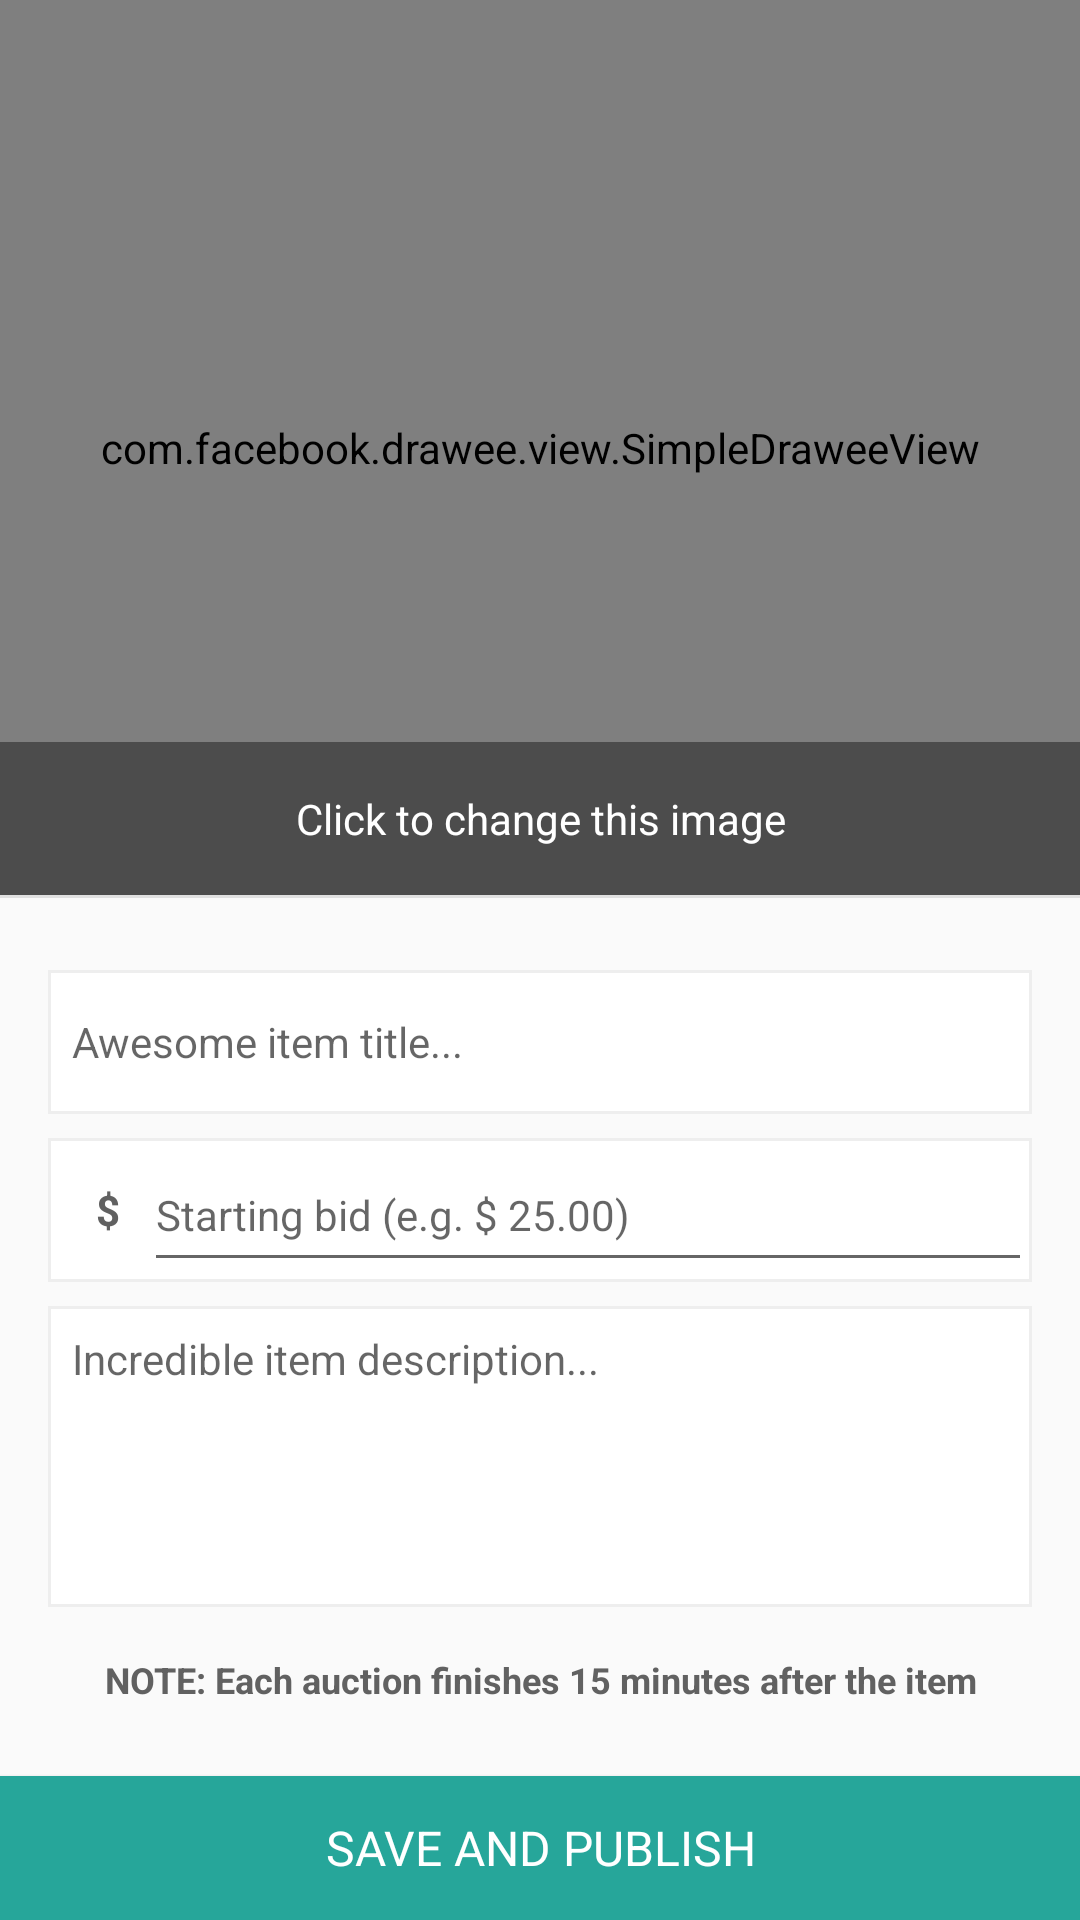

The Android layout XML behind this screen, and the referenced resources:
<!-- AndroidManifest.xml: application theme AppTheme -->
<!-- res/layout/activity_add_edit_item.xml -->
<?xml version="1.0" encoding="utf-8"?>
<LinearLayout xmlns:android="http://schemas.android.com/apk/res/android"
    xmlns:fresco="http://schemas.android.com/apk/res-auto"
    android:orientation="vertical"
    android:layout_width="match_parent"
    android:layout_height="match_parent"
    android:fitsSystemWindows="true">

    <FrameLayout
        android:layout_width="match_parent"
        android:layout_height="0dp"
        android:layout_weight="1"
        android:focusable="true"
        android:descendantFocusability="blocksDescendants"
        android:focusableInTouchMode="true"
        android:id="@+id/add_item_change_image_fl">

        <com.facebook.drawee.view.SimpleDraweeView
            android:layout_width="match_parent"
            android:layout_height="match_parent"
            android:background="@color/grey_100"
            fresco:placeholderImage="@drawable/default_auction_item_img"
            fresco:placeholderImageScaleType="fitCenter"
            fresco:failureImage="@drawable/default_auction_item_img"
            fresco:failureImageScaleType="fitCenter"
            android:id="@+id/add_edit_item_image_sdv"/>

        <TextView
            android:layout_width="match_parent"
            android:layout_height="wrap_content"
            android:background="@color/black_transp"
            android:text="@string/add_edit_item_click_to_change"
            android:textColor="@color/white"
            android:gravity="center"
            android:layout_gravity="bottom|center_horizontal"
            android:padding="16dp"/>

    </FrameLayout>

    <View
        android:layout_width="match_parent"
        android:layout_height="1dp"
        android:background="@color/grey_300"/>

    <LinearLayout
        android:layout_width="match_parent"
        android:layout_height="wrap_content"
        android:orientation="vertical"
        android:padding="@dimen/activity_horizontal_margin">

        <TextView
            style="@style/AppTheme.TitleSingleLine"
            android:layout_width="match_parent"
            android:layout_height="wrap_content"
            android:textSize="18sp"
            android:id="@+id/add_item_sold_item_tv"
            android:visibility="gone"
            android:textColor="@color/orange_700"/>

        <EditText
            style="@style/AppTheme.EditText"
            android:layout_marginTop="8dp"
            android:hint="@string/add_edit_item_title_hint"
            android:id="@+id/add_edit_item_title_et"
            android:inputType="textShortMessage"/>

        <LinearLayout
            android:layout_width="match_parent"
            android:layout_height="48dp"
            android:background="@drawable/input_bg"
            android:orientation="horizontal"
            android:layout_marginTop="8dp">

            <TextView
                style="@style/AppTheme.TitleSingleLine"
                android:layout_width="wrap_content"
                android:layout_height="match_parent"
                android:gravity="center"
                android:text="$"
                android:layout_marginStart="16dp"/>

            <EditText
                android:layout_height="match_parent"
                android:layout_weight="1"
                android:layout_width="0dp"
                android:hint="@string/add_edit_item_starting_bid_hint"
                android:id="@+id/add_edit_item_starting_bid_et"
                android:maxLines="1"
                android:lines="1"
                android:textSize="14sp"
                android:layout_marginStart="8dp"
                android:inputType="numberDecimal"/>
        </LinearLayout>

        <EditText
            style="@style/AppTheme.EditText"
            android:layout_marginTop="8dp"
            android:maxLines="5"
            android:layout_height="wrap_content"
            android:lines="5"
            android:gravity="start|top"
            android:padding="8dp"
            android:hint="@string/add_edit_item_description_hint"
            android:id="@+id/add_edit_item_desc_et"/>

        <TextView
            style="@style/AppTheme.TitleSingleLine"
            android:layout_width="match_parent"
            android:layout_height="wrap_content"
            android:textSize="12sp"
            android:gravity="center"
            android:layout_marginTop="16dp"
            android:text="@string/add_edit_item_note"/>
    </LinearLayout>

    <Button
        android:layout_marginTop="8dp"
        style="@style/AppTheme.Button"
        android:layout_width="match_parent"
        android:text="@string/add_edit_item_save"
        android:id="@+id/add_item_save_bt"/>

</LinearLayout>
<!-- resources referenced by this layout -->
<resources>
  <color name="black_transp">#66000000</color>
  <color name="grey_100">#F5F5F5</color>
  <color name="grey_300">#E0E0E0</color>
  <color name="orange_700">#F57C00</color>
  <color name="white">#FFFFFF</color>
  <dimen name="activity_horizontal_margin">16dp</dimen>
  <!-- drawable default_auction_item_img: png bitmap (drawable-hdpi, 1023 bytes) -->
  <!-- drawable input_bg (drawable) -->
  <?xml version="1.0" encoding="utf-8"?>
  <shape xmlns:android="http://schemas.android.com/apk/res/android">
      <solid android:color="@color/white"/>
      <stroke android:color="@color/grey_200" android:width="1dp"/>
  </shape>
  <string name="add_edit_item_click_to_change">Click to change this image</string>
  <string name="add_edit_item_description_hint">Incredible item description...</string>
  <string name="add_edit_item_note">NOTE: Each auction finishes 15 minutes after the item creation.</string>
  <string name="add_edit_item_save">Save and Publish</string>
  <string name="add_edit_item_starting_bid_hint">Starting bid (e.g. $ 25.00)</string>
  <string name="add_edit_item_title_hint">Awesome item title...</string>
  <style name="AppTheme.Button" parent="AppTheme">
          <item name="android:elevation" tools:targetApi="lollipop">2dp</item>
          <item name="android:stateListAnimator" tools:targetApi="lollipop">@null</item>
  
          <item name="android:background">@drawable/bt_accent_selector</item>
          <item name="android:layout_height">48dp</item>
  
          <item name="android:textColor">@color/white</item>
          <item name="android:textSize">16sp</item>
          <item name="android:textAllCaps">true</item>
      </style>
  <style name="AppTheme.EditText" parent="AppTheme">
          <item name="android:layout_width">match_parent</item>
          <item name="android:layout_height">48dp</item>
          <item name="android:background">@drawable/input_bg</item>
          <item name="android:paddingStart">8dp</item>
          <item name="android:paddingEnd">8dp</item>
          <item name="android:maxLines">1</item>
          <item name="android:lines">1</item>
      </style>
  <style name="AppTheme.TitleSingleLine">
          <item name="android:textColor">@color/grey_700</item>
          <item name="android:textStyle">bold</item>
          <item name="android:maxLines">1</item>
      </style>
  <style name="AppTheme" parent="Theme.AppCompat.Light.DarkActionBar">
          <item name="colorPrimary">@color/colorPrimary</item>
          <item name="colorPrimaryDark">@color/colorPrimaryDark</item>
          <item name="colorAccent">@color/colorAccent</item>
          <item name="colorControlHighlight">@color/colorAccentDark</item>
      </style>
  <color name="grey_200">#EEEEEE</color>
  <!-- drawable bt_accent_selector (drawable) -->
  <?xml version="1.0" encoding="utf-8"?>
  <selector xmlns:android="http://schemas.android.com/apk/res/android">
      <item android:drawable="@color/colorAccent" android:state_enabled="true" android:state_pressed="false"/>
      <item android:drawable="@color/colorAccentDark" android:state_pressed="true"/>
      <item android:drawable="@color/grey_500" android:state_enabled="false"/>
  </selector>
  <color name="grey_700">#616161</color>
  <color name="colorPrimary">@color/blue_grey_600</color>
  <color name="colorPrimaryDark">@color/blue_grey_800</color>
  <color name="colorAccent">@color/teal_400</color>
  <color name="colorAccentDark">@color/teal_600</color>
  <color name="grey_500">#9E9E9E</color>
  <color name="blue_grey_600">#546E7A</color>
  <color name="blue_grey_800">#37474F</color>
  <color name="teal_400">#26A69A</color>
  <color name="teal_600">#00897B</color>
</resources>
